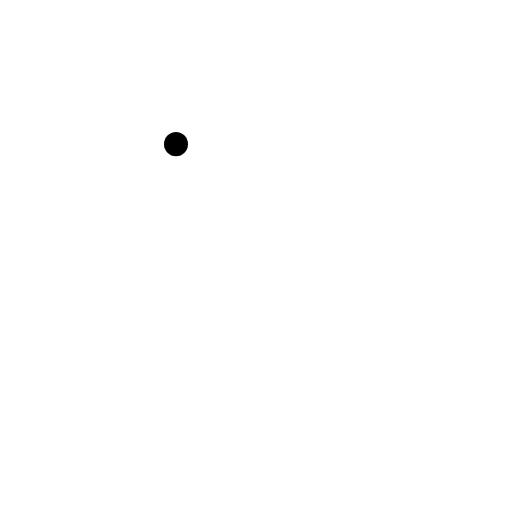
t = 0.00 s
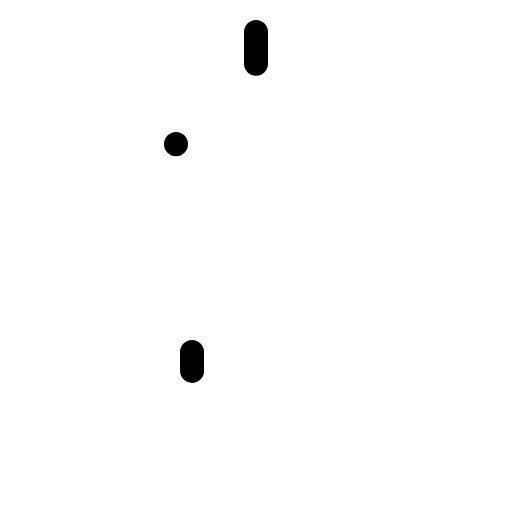
t = 0.60 s
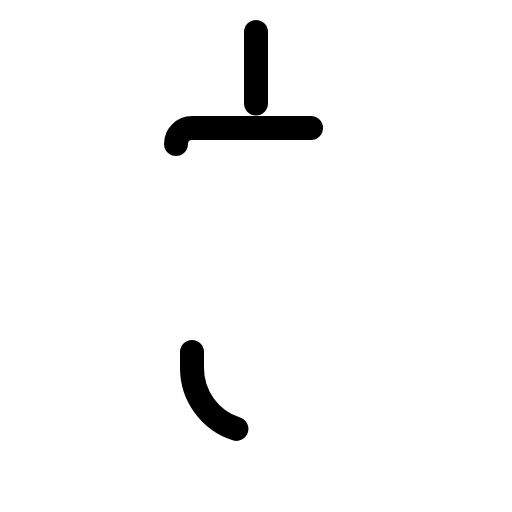
t = 0.98 s
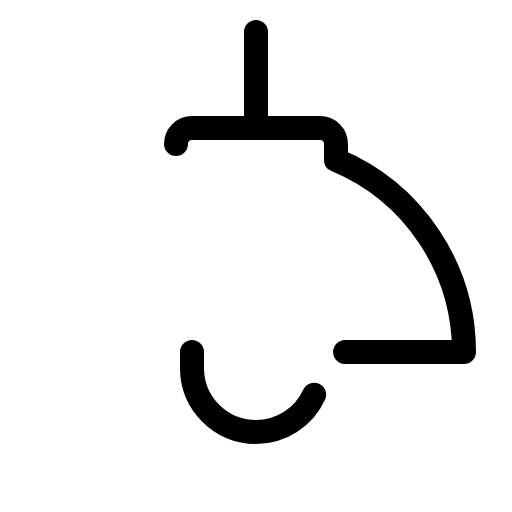
t = 1.35 s
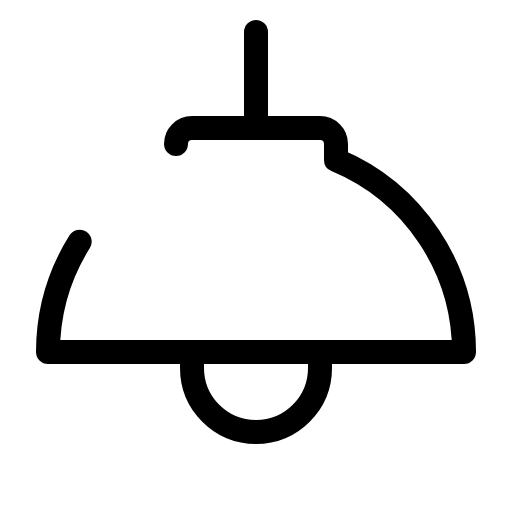
t = 1.73 s
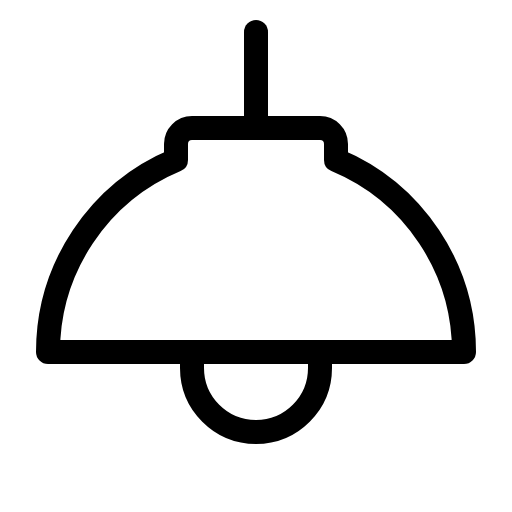
t = 2.10 s

The animated SVG that drew these frames (rendered in a browser with its animation timeline set to each time). Animation: 1 CSS @keyframes rule; one cycle of 2.10 s.

<svg xmlns="http://www.w3.org/2000/svg" viewBox="0 0 256 256">
  <style>
    .draw-line {
      stroke-dasharray: 1;
      stroke-dashoffset: 1;
      animation: phosphor-draw-in 1.5s ease-in-out forwards;
    }
    @keyframes phosphor-draw-in {
      to { stroke-dashoffset: 0; }
    }
  </style><rect width="256" height="256" fill="none"/><line x1="128" y1="16" x2="128" y2="64" fill="none" stroke="currentColor" stroke-linecap="round" stroke-linejoin="round" stroke-width="12" class="draw-line" pathLength="1" style="animation-delay: 0s"/><path d="M96,176v8a32,32,0,0,0,64,0v-8" fill="none" stroke="currentColor" stroke-linecap="round" stroke-linejoin="round" stroke-width="12" class="draw-line" pathLength="1" style="animation-delay: 0.3s"/><path d="M88,72a8,8,0,0,1,8-8h64a8,8,0,0,1,8,8v8a104,104,0,0,1,64,96H24A104,104,0,0,1,88,80Z" fill="none" stroke="currentColor" stroke-linecap="round" stroke-linejoin="round" stroke-width="12" class="draw-line" pathLength="1" style="animation-delay: 0.6s"/></svg>
